Run: headless pygame with SDL's dummy video driver; simulated clock (each Clock.tick advances the game by its frame time, no real sleeping); random seed 0; keys injected as events and as key.get_pressed() state; no mouse input.
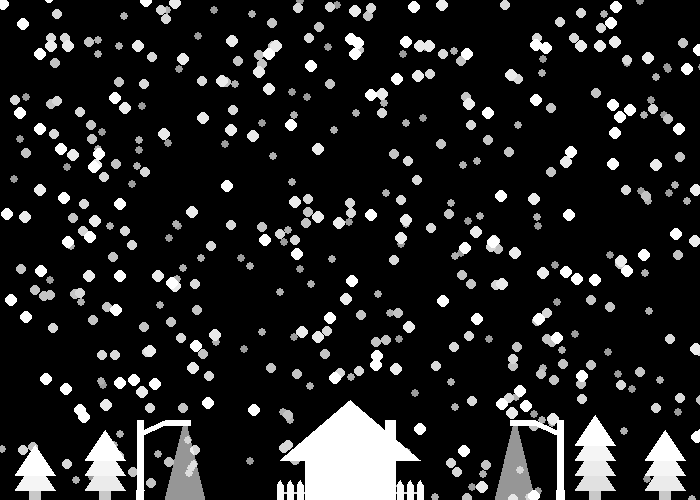
Frame 1 of 4 · flips 1–60 · no input
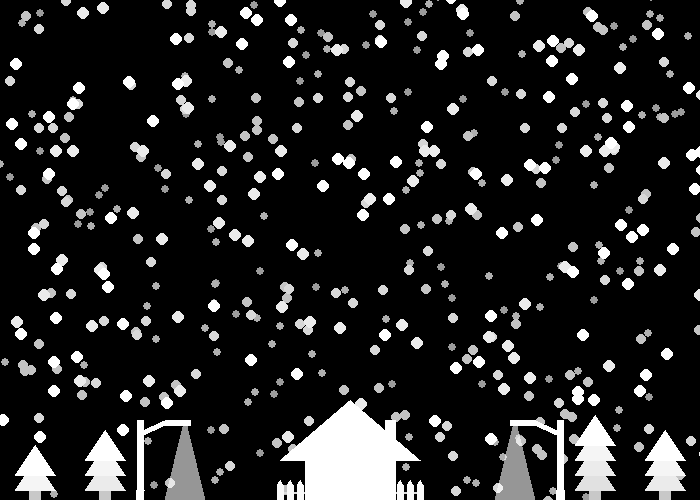
Frame 2 of 4 · flips 61–180 · tapped SPACE, RETURN · held RIGHT (→), D
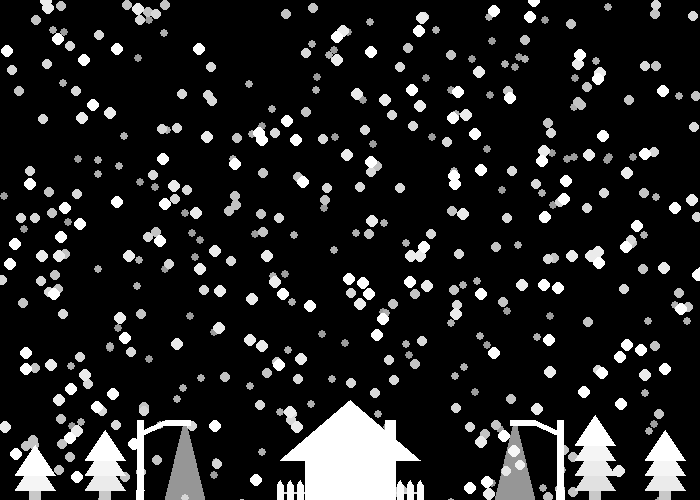
Frame 3 of 4 · flips 181–300 · held DOWN (↓), S
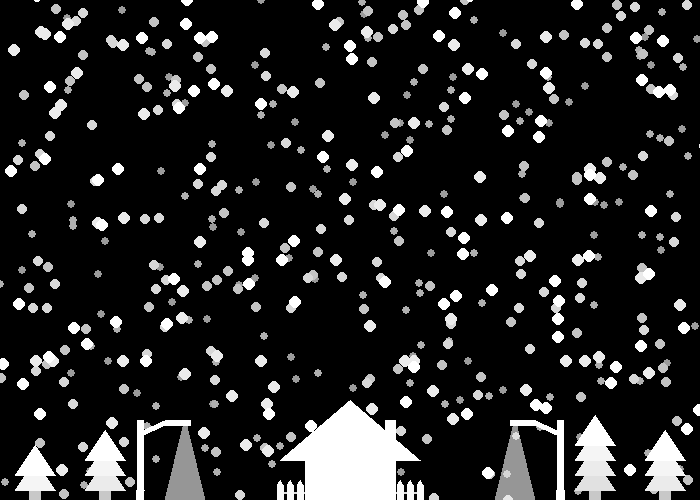
Frame 4 of 4 · flips 301–420 · held LEFT (←), A, UP (↑), W

The pygame program that drew these frames:

import pygame
import random
import math
# Define some colors
BLACK = (0, 0, 0)
WHITE = (255, 255, 255)
GREEN = (0, 255, 0)
RED = (255, 0, 0)

size = (700, 500)
# Create the snow variables

class Snow():
    def __init__(self):
        self.x = random.randint(0,size[0])
        self.y = random.randint(0,size[1])
        self.size = random.randint(8,13)
        self.whitetone = (255-20*(13-self.size))
        self.surface = pygame.Surface((self.size,self.size),pygame.SRCALPHA)
        pygame.draw.circle(self.surface,(self.whitetone,self.whitetone,self.whitetone), (self.size//2,self.size//2), self.size//2)
        self.mask = pygame.mask.from_surface(self.surface)
    def update(self):
        self.y += (1-((13-self.size)/8))
        self.x += math.sin(math.radians(self.y*(self.size-6)))
        if self.y >= size[1]:
            self.regen()
    def draw(self):
        self.whitetone = (255-20*(13-self.size))
        #pygame.draw.rect(self.surface,(self.whitetone,self.whitetone,self.whitetone), [0,0,self.size,self.size])
        pygame.draw.circle(self.surface,(self.whitetone,self.whitetone,self.whitetone), (self.size//2,self.size//2), self.size//2)

        screen.blit(self.surface,(self.x,self.y))
    def regen(self):
        self.y = -10
        self.x = random.randint(0,size[0])

class snowblocker():
    def __init__(self,x,y):
        self.x=x
        self.y=y
        self.surface = pygame.Surface((size[0],size[1]),pygame.SRCALPHA)
        self.mask = pygame.mask.from_surface(self.surface)
    def update(self):
        for i in snowflakes:
            self.collision(i)
    def draw(self):
        screen.blit(self.surface,(0,0))
        self.mask = pygame.mask.from_surface(self.surface,250)
    def collision(self,snowdrop):
        if self.mask.overlap_area(snowdrop.mask,(snowdrop.x,snowdrop.y)) >= 20 and snowdrop.size > 10:
            snowdrop.regen()

class House(snowblocker):
    def __init__(self,x,y):
        super().__init__(x,y)
    def update(self):
        super().update()
    def draw(self):
        #pygame.draw.rect(self.surface,WHITE, [self.x-45,self.y-60,90,60])
        #pygame.draw.polygon(self.surface,WHITE,[(self.x-70,self.y-60),(self.x+70,self.y-60),(self.x,self.y-100)])
        pygame.draw.polygon(self.surface,WHITE,[(self.x+45,self.y),(self.x-45,self.y),(self.x-45,self.y-40),(self.x-70,self.y-40)
                                                ,(self.x,self.y-100),(self.x+70,self.y-40),(self.x+45,self.y-40)])
        pygame.draw.polygon(self.surface,WHITE,[(self.x+45,self.y-40),(self.x+45,self.y-80),(self.x+35,self.y-80),(self.x+35,self.y-40)])
        super().draw()
        
class Tree(snowblocker):
    def __init__(self,x,y,branches):
        super().__init__(x,y)
        self.branches = branches
    def update(self):
        super().update()
    def draw(self):
        pygame.draw.rect(self.surface,(200,200,200), [self.x-6,self.y-20,12,20])
        treeroot = 40
        for i in range(self.branches):
            self.drawbranch(self.y-(treeroot + 15*i),i)
        super().draw()
    def drawbranch(self,root,num):
        calccol = 255 - (10 * self.branches) + ((num + 1) * 10)
        col = (calccol,calccol,calccol)
        pygame.draw.polygon(self.surface,col,[(self.x-20,root+30),(self.x+20,root+30),(self.x,root)])

class lamppost(snowblocker):    
    def __init__(self,x,y,direction):
        super().__init__(x,y)
        self.direction = direction
        self.dircalc = -1 + 2*direction
    def update(self):
        super().update()
    def draw(self):
        self.surface.fill((0,0,0,0))
        pygame.draw.polygon(self.surface,WHITE,[(self.x - 4 * self.dircalc, self.y),(self.x-4*self.dircalc,self.y-10),(self.x-3*self.dircalc,self.y-10)
                                                ,(self.x - 3 * self.dircalc,self.y-80),(self.x + 3 * self.dircalc,self.y-80)
                                                ,(self.x + 3 * self.dircalc,self.y-70),(self.x + 25*self.dircalc,self.y-80),(self.x+40*self.dircalc,self.y-80)
                                                ,(self.x + 40 *self.dircalc,self.y-80),(self.x+50*self.dircalc,self.y-80),(self.x+50*self.dircalc,self.y-75)
                                                ,(self.x+40 * self.dircalc,self.y-75),(self.x+25*self.dircalc,self.y-75),(self.x+3*self.dircalc,self.y-65)
                                                ,(self.x+3 * self.dircalc,self.y-10),(self.x+4*self.dircalc,self.y-10),(self.x+3*self.dircalc,self.y)])
        #pygame.draw.rect(self.surface,WHITE, [self.x,self.y-80,8,80])
        #pygame.draw.rect(self.surface,WHITE, [self.x - (60*self.direction),self.y-80, 60,8])
        self.root = self.x - 45 + (90*self.direction)
        pygame.draw.polygon(self.surface,(255,255,255,150),[(self.root-20,self.y),(self.root+20,self.y),(self.root+2,self.y-74),(self.root-2,self.y-74)])
        super().draw()

class fence(snowblocker):
    def __init__(self,y,xstart,xend):
        super().__init__(xstart,y)
        self.xend = xend
        self.postheight = 15
    def update(self):
        placeholder = "filler"
    def draw(self):
        self.fencecalc()
        pygame.draw.polygon(self.surface,(220,220,220),[(self.originx,self.y-self.postheight//2),(self.originx + self.count*10,self.y-self.postheight//2),(self.originx+self.count*10,self.y-self.postheight//2-(self.postheight//8)),(self.originx,self.y-self.postheight//2-(self.postheight//8))])
        for i in range(self.count+1):
            self.drawpost(self.originx + i*10)
        super().draw()
    def fencecalc(self):
        self.count = abs(self.xend - self.x)//10
        if self.x < self.xend:
            self.originx = self.x
        else:
            self.originx = self.xend
    def drawpost(self,postx):
        pygame.draw.polygon(self.surface,(250,250,250),[(postx-3,self.y),(postx-3,self.y-self.postheight),(postx,self.y-self.postheight-5),(postx+3,self.y-self.postheight),(postx+3,self.y)])
        

snowflakes = []
for i in range(500):
    snowDrop = Snow()
    snowflakes.append(snowDrop)
snowflakes.sort(key = lambda flake: (flake.size))

furnishing = []

post = lamppost(size[0]//5,size[1],1)
furnishing.append(post)

fencepost = fence(size[1],11*size[0]//20 - 5,12*size[0]//20)
furnishing.append(fencepost)

fencepost = fence(size[1],9*size[0]//20,8*size[0]//20)
furnishing.append(fencepost)

home = House(size[0]//2,size[1])
furnishing.append(home)

post = lamppost(16*size[0]//20,size[1],0)
furnishing.append(post)


tree = Tree(1*size[0]//20,size[1],2)
furnishing.append(tree)
tree = Tree(3*size[0]//20,size[1],3)
furnishing.append(tree)

tree = Tree(17*size[0]//20,size[1],4)
furnishing.append(tree)
tree = Tree(19*size[0]//20,size[1],3)
furnishing.append(tree)

pygame.init()
 
# Set the width and height of the screen [width, height]
screen = pygame.display.set_mode(size)
 
pygame.display.set_caption("Snow")
 
# Loop until the user clicks the close button.
done = False
 
# Used to manage how fast the screen updates
clock = pygame.time.Clock()
 
# -------- Main Program Loop -----------
while not done:
    # --- Main event loop
    for event in pygame.event.get():
        if event.type == pygame.QUIT:
            done = True
 
    # --- Game logic should go here
    for snowdrop in snowflakes:
        snowdrop.update()
    for item in furnishing:
        item.update()
            
    # --- Screen-clearing code goes here
    screen.fill(BLACK)
    # Here, we clear the screen to white. Don't put other drawing commands
    # above this, or they will be erased with this command.
 
    # If you want a background image, replace this clear with blit'ing the
    # background image.
    
 
    # --- Drawing code should go here
    for snowdrop in snowflakes:
        snowdrop.draw()
    
    for item in furnishing:
        item.draw()
 
    # --- Go ahead and update the screen with what we've drawn.
    pygame.display.flip()
 
    # --- Limit to 60 frames per second
    clock.tick(120)
 
# Close the window and quit.
pygame.quit()
